The GitHub repository jgmeyerucsd/drug-class contains a labelled image folder "pics" with 12 categories: anti-infective, anti-inflammatory, antineoplastic, cardio, cns, dermatologic, gastrointestinal, hematologic, lipid regulating, reproductive control, respiratory system, urological. Examples follow, each with its label.

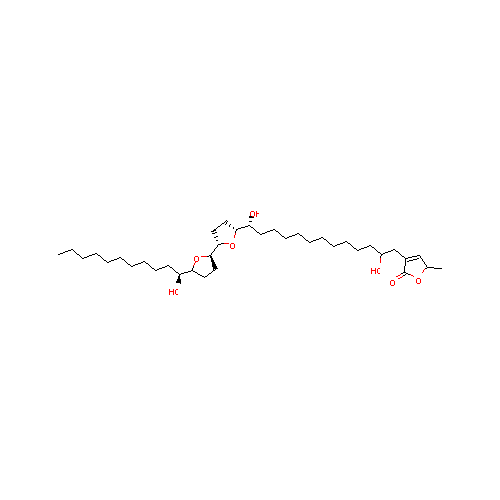
Label: antineoplastic

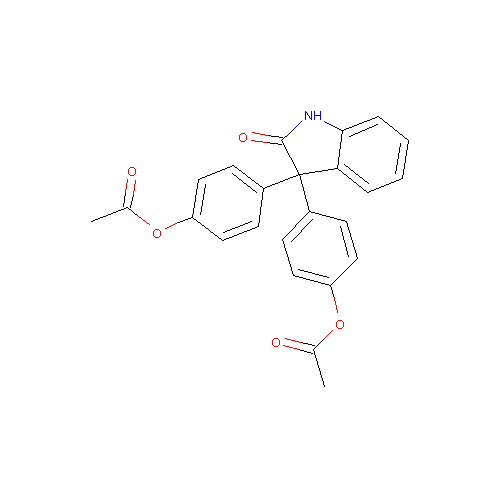
Label: gastrointestinal

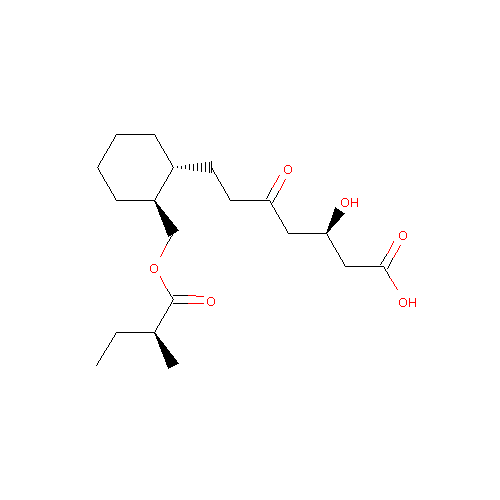
Label: lipid regulating

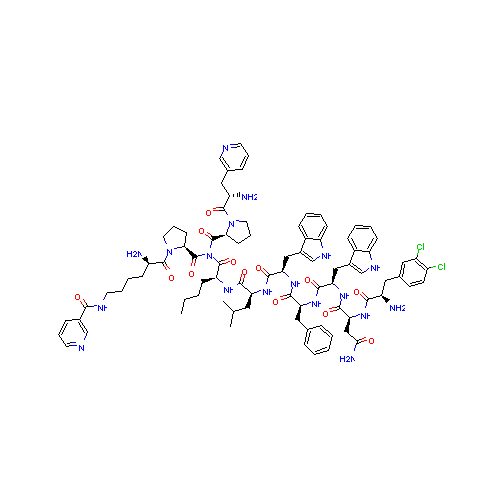
Label: cns

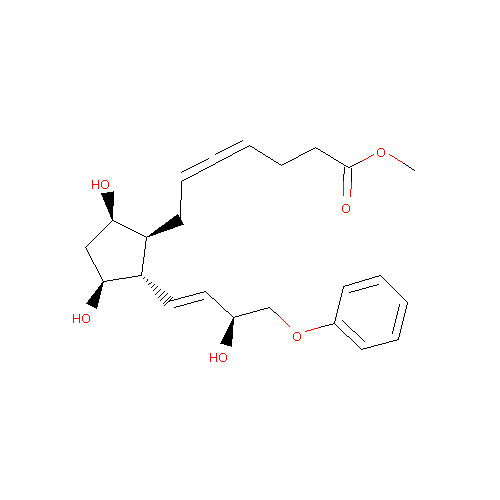
Label: reproductive control

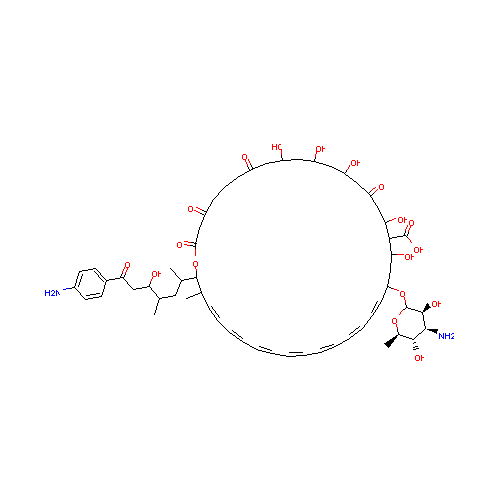
Label: anti-infective
